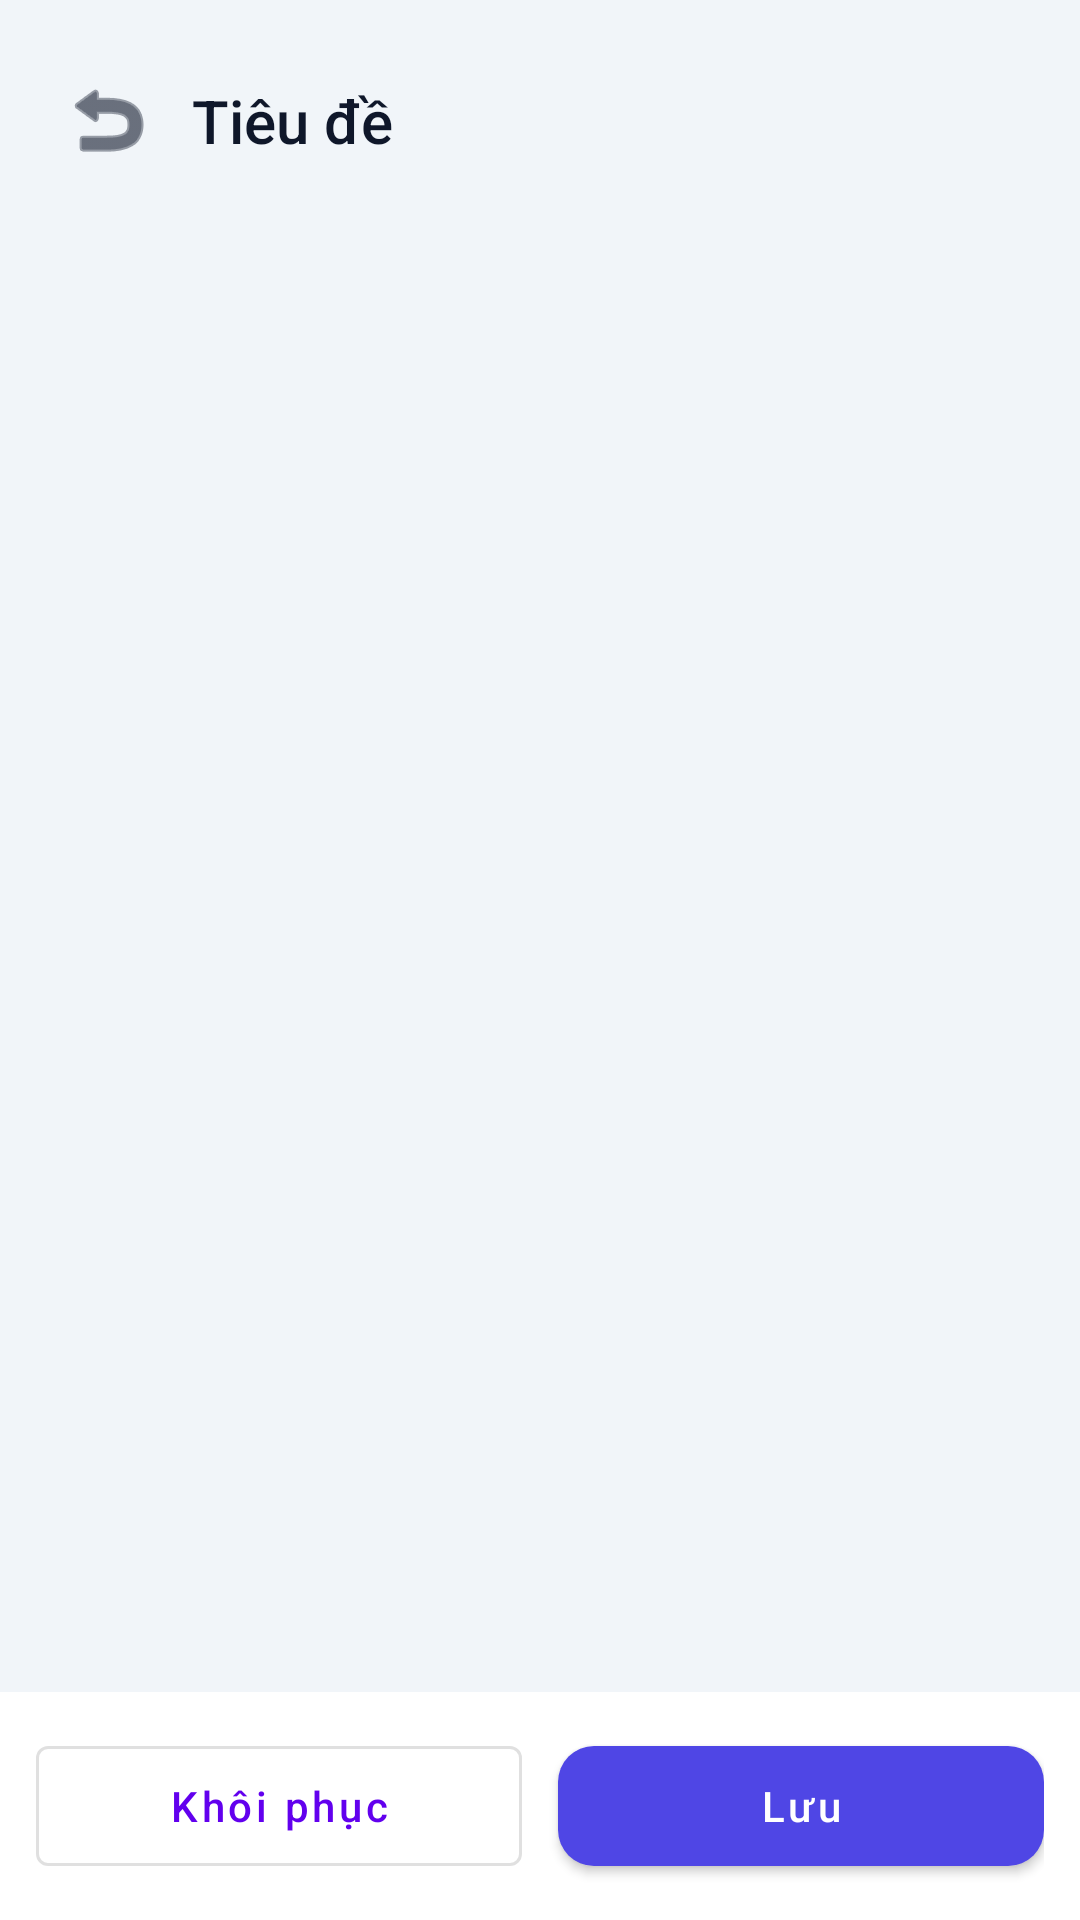

Android layout source for this screen:
<!-- AndroidManifest.xml: application theme Theme.Mobileandroid -->
<!-- res/layout/activity_admin_form.xml -->
<?xml version="1.0" encoding="utf-8"?>
<androidx.constraintlayout.widget.ConstraintLayout xmlns:android="http://schemas.android.com/apk/res/android"
    xmlns:app="http://schemas.android.com/apk/res-auto"
    xmlns:tools="http://schemas.android.com/tools"
    android:id="@+id/main"
    android:layout_width="match_parent"
    android:layout_height="match_parent"
    android:background="#F1F5F9"
    tools:context=".ui.admin.AdminSettingsActivity">

    <ImageButton
        android:id="@+id/btnBack"
        android:layout_width="40dp"
        android:layout_height="40dp"
        android:layout_marginStart="16dp"
        android:layout_marginTop="20dp"
        android:background="@android:color/transparent"
        android:src="@android:drawable/ic_menu_revert"
        app:layout_constraintStart_toStartOf="parent"
        app:layout_constraintTop_toTopOf="parent"
        app:tint="#0F172A" />

    <TextView
        android:id="@+id/tvTitle"
        android:layout_width="0dp"
        android:layout_height="wrap_content"
        android:layout_marginStart="8dp"
        android:fontFamily="sans-serif-medium"
        android:text="Tiêu đề"
        android:textColor="#0F172A"
        android:textSize="20sp"
        app:layout_constraintBottom_toBottomOf="@id/btnBack"
        app:layout_constraintEnd_toEndOf="parent"
        app:layout_constraintStart_toEndOf="@id/btnBack"
        app:layout_constraintTop_toTopOf="@id/btnBack" />

    <Spinner
        android:id="@+id/spinnerTop"
        android:layout_width="0dp"
        android:layout_height="48dp"
        android:layout_marginStart="24dp"
        android:layout_marginTop="8dp"
        android:layout_marginEnd="24dp"
        android:visibility="gone"
        app:layout_constraintEnd_toEndOf="parent"
        app:layout_constraintStart_toStartOf="parent"
        app:layout_constraintTop_toBottomOf="@id/btnBack" />

    <ScrollView
        android:id="@+id/scrollForm"
        android:layout_width="0dp"
        android:layout_height="0dp"
        android:layout_marginTop="8dp"
        app:layout_constraintBottom_toTopOf="@id/layoutBottom"
        app:layout_constraintEnd_toEndOf="parent"
        app:layout_constraintStart_toStartOf="parent"
        app:layout_constraintTop_toBottomOf="@id/spinnerTop">

        <LinearLayout
            android:id="@+id/layoutRows"
            android:layout_width="match_parent"
            android:layout_height="wrap_content"
            android:orientation="vertical"
            android:paddingStart="24dp"
            android:paddingEnd="24dp"
            android:paddingBottom="16dp" />
    </ScrollView>

    <ProgressBar
        android:id="@+id/progressLoading"
        android:layout_width="wrap_content"
        android:layout_height="wrap_content"
        android:visibility="gone"
        app:layout_constraintBottom_toBottomOf="@id/scrollForm"
        app:layout_constraintEnd_toEndOf="parent"
        app:layout_constraintStart_toStartOf="parent"
        app:layout_constraintTop_toTopOf="@id/scrollForm" />

    <LinearLayout
        android:id="@+id/layoutBottom"
        android:layout_width="0dp"
        android:layout_height="wrap_content"
        android:background="#FFFFFF"
        android:orientation="horizontal"
        android:padding="12dp"
        android:weightSum="2"
        app:layout_constraintBottom_toBottomOf="parent"
        app:layout_constraintEnd_toEndOf="parent"
        app:layout_constraintStart_toStartOf="parent">

        <com.google.android.material.button.MaterialButton
            android:id="@+id/btnSecondary"
            style="@style/Widget.MaterialComponents.Button.OutlinedButton"
            android:layout_width="0dp"
            android:layout_height="52dp"
            android:layout_marginEnd="6dp"
            android:layout_weight="1"
            android:text="Khôi phục"
            android:textAllCaps="false" />

        <com.google.android.material.button.MaterialButton
            android:id="@+id/btnPrimary"
            android:layout_width="0dp"
            android:layout_height="52dp"
            android:layout_marginStart="6dp"
            android:layout_weight="1"
            android:text="Lưu"
            android:textAllCaps="false"
            app:backgroundTint="#4F46E5"
            app:cornerRadius="12dp" />
    </LinearLayout>
</androidx.constraintlayout.widget.ConstraintLayout>
<!-- resources referenced by this layout -->
<resources>
  <style name="Theme.Mobileandroid" parent="Theme.MaterialComponents.DayNight.NoActionBar">
          
          <item name="colorPrimary">@color/purple_500</item>
          ...
      </style>
  <!-- not gathered from this repository: default colours our renderer supplied (Android Studio template values) -->
  <color name="purple_500">#FF6200EE</color>
</resources>
